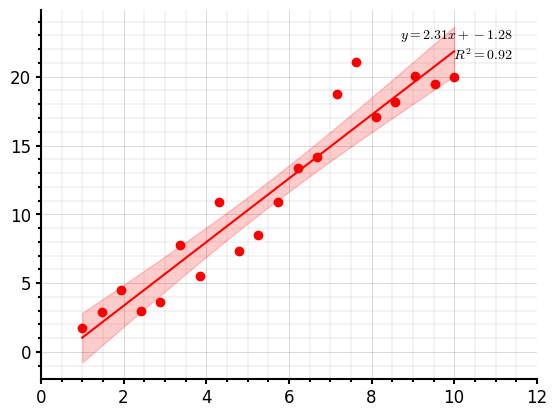

The matplotlib source for this figure:
import numpy as np
from scipy import stats
from matplotlib.ticker import MultipleLocator, LogLocator

class PlotManager:
    def __init__(self, ax, fontsize=12, fontsize_s=10, linewidth=1.5, scale='linear',
                 xmin=None, xmax=None, ymin=None, ymax=None):
        self.ax = ax
        self.fontsize = fontsize
        self.fontsize_s = fontsize_s
        self.linewidth = linewidth
        self.scale = scale
        self.xmin = xmin
        self.xmax = xmax
        self.ymin = ymin
        self.ymax = ymax

    # ++++++++++++++++++++++++++++++++++++++++++++++++++++++++++++++++++++++++++++++++++++++++++++
    def ax_setting(self, minor=True, minor_locator=None):
        ax = self.ax
        ax.spines['right'].set_visible(False)
        ax.spines['top'].set_visible(False)
        ax.spines['bottom'].set_linewidth(self.linewidth)
        ax.spines['left'].set_linewidth(self.linewidth)
        ax.minorticks_on()
        ax.grid(which="both")
        ax.tick_params(axis='both', which='major', width=self.linewidth, labelsize=self.fontsize)
        ax.tick_params(axis='both', which='minor', width=self.linewidth)

        if self.xmin is not None and self.xmax is not None:
            ax.set_xlim(self.xmin, self.xmax)
        if self.ymin is not None and self.ymax is not None:
            ax.set_ylim(self.ymin, self.ymax)

        if self.scale == 'xlog':
            ax.set_xscale('log')
        elif self.scale == 'ylog':
            ax.set_yscale('log')
        elif self.scale == 'loglog':
            ax.set_xscale('log')
            ax.set_yscale('log')

        ax.grid(True, which='major', linewidth=0.5, color='k', alpha=0.2, zorder=0)
        ax.grid(True, which='minor', linewidth=0.3, color='k', alpha=0.2, zorder=0)
    
    # ++++++++++++++++++++++++++++++++++++++++++++++++++++++++++++++++++++++++++++++++++++++++++++
    def scatter_plot(self, x, y, color):
        self.ax.scatter(x, y, color=color)

    # ++++++++++++++++++++++++++++++++++++++++++++++++++++++++++++++++++++++++++++++++++++++++++++
    def plot_regression_with_ci(self, x, y, color='blue', force_intercept_zero=False, text_loc=(0.95, 0.95)):
        # 回帰計算
        if force_intercept_zero:
            a = np.sum(x * y) / np.sum(x ** 2)
            y_pred = a * x
            r2 = np.sum((a * x) ** 2) / np.sum(y ** 2)
            b = 0
        else:
            a, b = np.polyfit(x, y, 1)
            y_pred = a * x + b
            r = np.corrcoef(x, y)[0, 1]
            r2 = r ** 2

        # 回帰直線描画用データ
        x_line = np.linspace(np.min(x), np.max(x), 100)
        if force_intercept_zero:
            y_line = a * x_line
        else:
            y_line = a * x_line + b

        # 信頼区間の計算
        n = len(x)
        dof = n - (1 if force_intercept_zero else 2)
        tval = stats.t.ppf(0.975, dof)

        y_fit = a * x + (0 if force_intercept_zero else b)
        se = np.sqrt(np.sum((y - y_fit) ** 2) / dof)
        mean_x = np.mean(x)
        s_xx = np.sum((x - mean_x) ** 2) if not force_intercept_zero else np.sum(x ** 2)

        ci = tval * se * np.sqrt(1 / n + (x_line - (0 if force_intercept_zero else mean_x)) ** 2 / s_xx)

        # 描画
        self.ax.fill_between(x_line, y_line - ci, y_line + ci, color=color, alpha=0.2, label="95% CI")
        self.ax.plot(x_line, y_line, color=color, linewidth=self.linewidth, label='回帰直線')

        # 式とR^2の表示
        if force_intercept_zero:
            formula = f"$y = {a:.2f}x$\n$R^2 = {r2:.2f}$"
        else:
            formula = f"$y = {a:.2f}x + {b:.2f}$\n$R^2 = {r2:.2f}$"

        self.ax.text(text_loc[0], text_loc[1], formula, transform=self.ax.transAxes,
                fontsize=self.fontsize_s, ha='right', va='top',
                fontdict={"math_fontfamily": "cm"})
        pass

if __name__ == '__main__':
    import matplotlib.pyplot as plt
    import numpy as np

    plt.rc('font', family='serif')
    plt.rc('font', serif='CMU Serif')   

    # サンプルデータ
    x = np.linspace(1, 10, 20)
    y = 2 * x + np.random.normal(0, 2, len(x))

    # プロット
    fig, ax = plt.subplots()
    pm = PlotManager(ax, fontsize=12, scale='linear', xmin=0, xmax=12)
    pm.ax_setting()
    pm.scatter_plot(x, y, color='red')
    pm.plot_regression_with_ci(x, y, color='red')
    plt.show()


